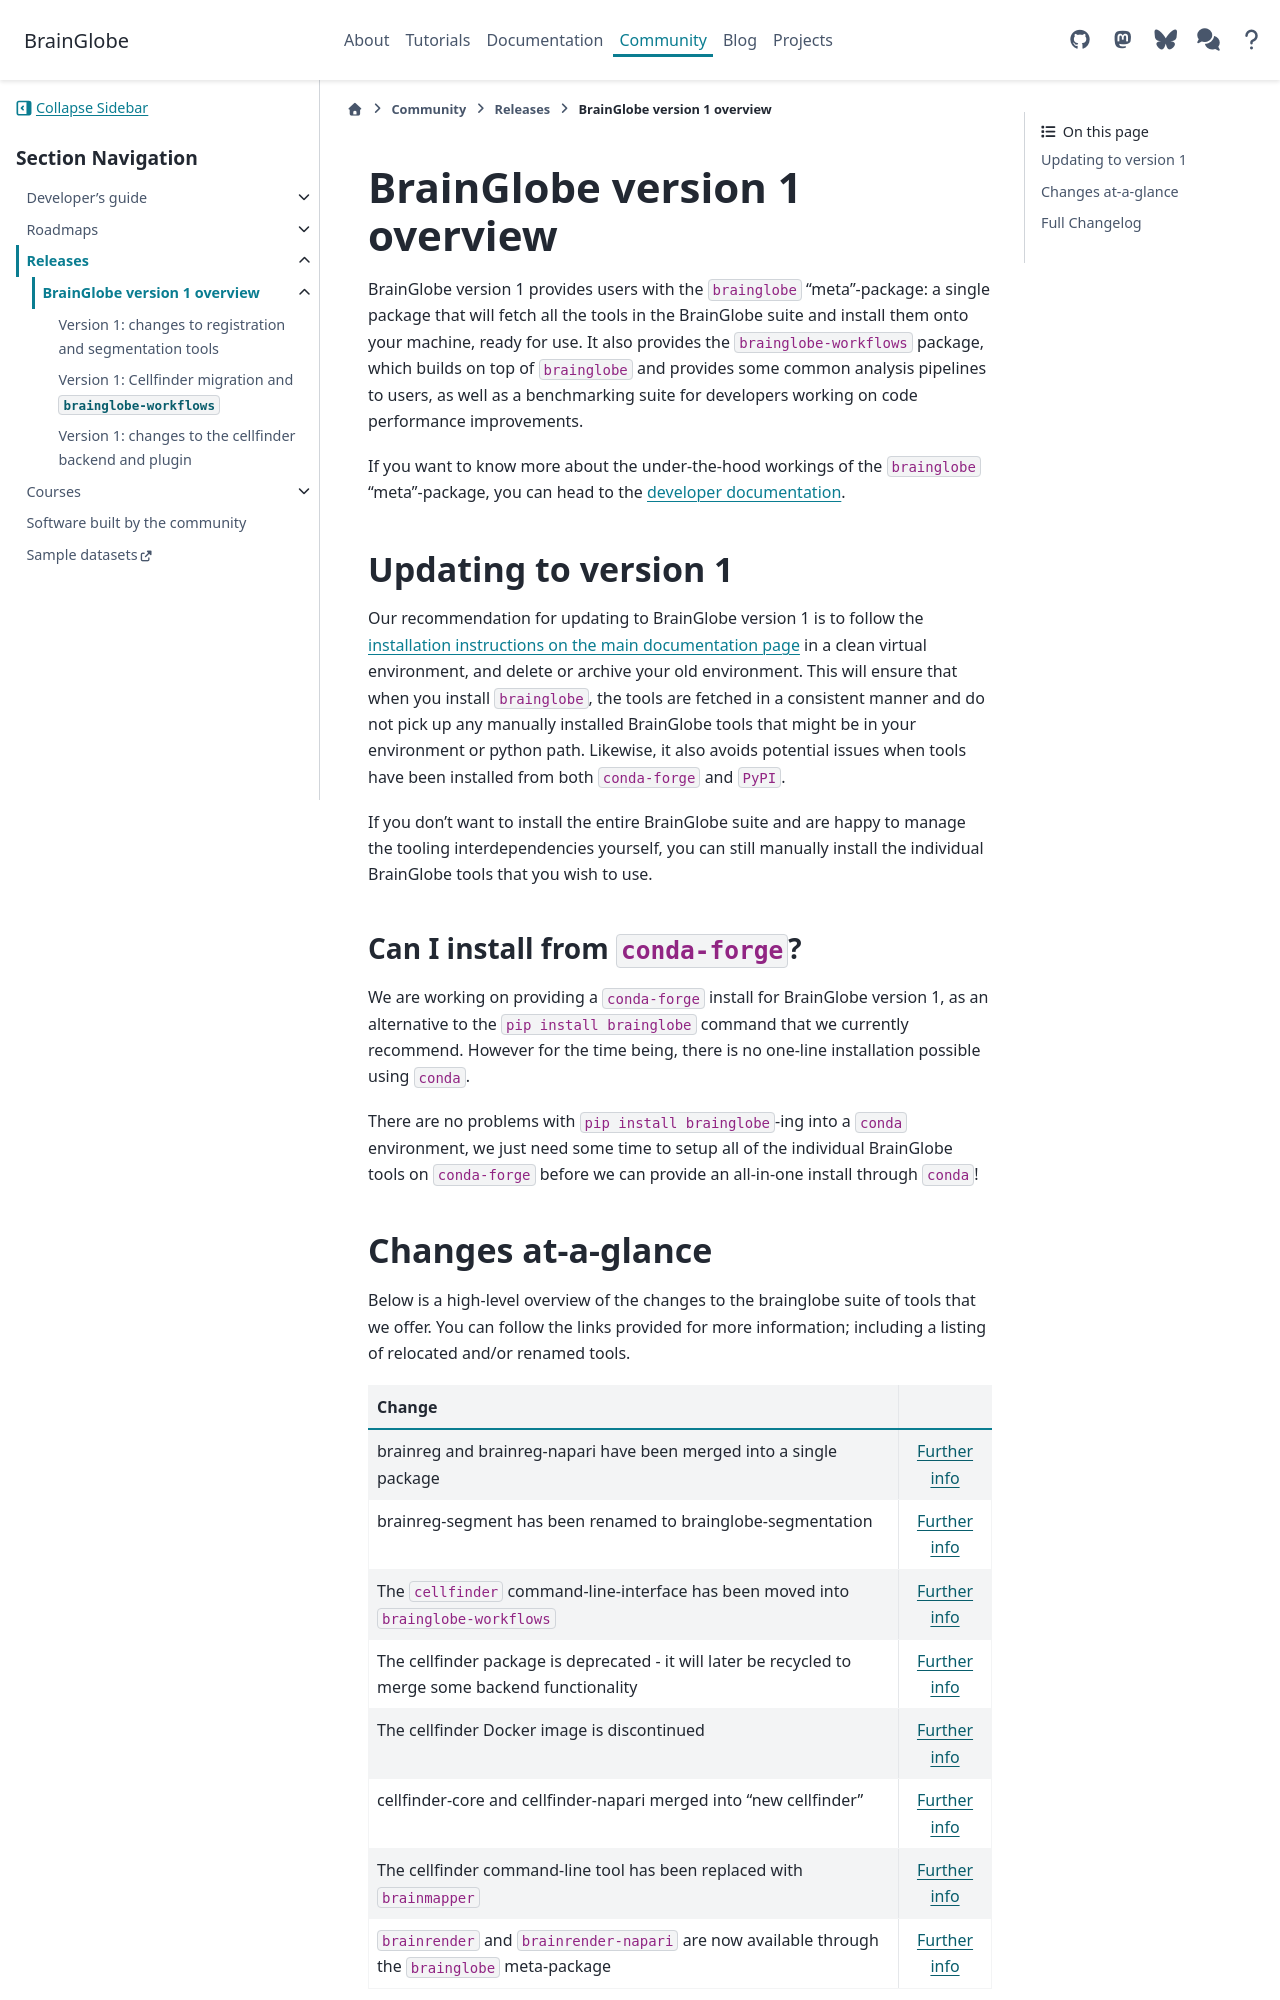

repository: brainglobe/brainglobe.github.io · page: community/releases/v1/index.html · generator: sphinx

# BrainGlobe version 1 overview

BrainGlobe version 1 provides users with the `brainglobe` "meta"-package: a single package that will fetch all the tools in the BrainGlobe suite and install them onto your machine, ready for use.
It also provides the `brainglobe-workflows` package, which builds on top of `brainglobe` and provides some common analysis pipelines to users, as well as a benchmarking suite for developers working on code performance improvements.

If you want to know more about the under-the-hood workings of the `brainglobe` "meta"-package, you can head to the [developer documentation](/community/developers/repositories/brainglobe-meta/index).

## Updating to version 1

Our recommendation for updating to BrainGlobe version 1 is to follow the [installation instructions on the main documentation page](/documentation/index.md#installing-brainglobe) in a clean virtual environment, and delete or archive your old environment.
This will ensure that when you install `brainglobe`, the tools are fetched in a consistent manner and do not pick up any manually installed BrainGlobe tools that might be in your environment or python path.
Likewise, it also avoids potential issues when tools have been installed from both `conda-forge` and `PyPI`.

If you don't want to install the entire BrainGlobe suite and are happy to manage the tooling interdependencies yourself, you can still manually install the individual BrainGlobe tools that you wish to use.

### Can I install from `conda-forge`?

We are working on providing a `conda-forge` install for BrainGlobe version 1, as an alternative to the `pip install brainglobe` command that we currently recommend.
However for the time being, there is no one-line installation possible using `conda`.

There are no problems with `pip install brainglobe`-ing into a `conda` environment, we just need some time to setup all of the individual BrainGlobe tools on `conda-forge` before we can provide an all-in-one install through `conda`!

## Changes at-a-glance

Below is a high-level overview of the changes to the brainglobe suite of tools that we offer.
You can follow the links provided for more information; including a listing of relocated and/or renamed tools.

| Change |   |
|--------|:-:|
brainreg and brainreg-napari have been merged into a single package | [Further info](brainreg.md#brainreg-and-brainreg-napari) |
brainreg-segment has been renamed to brainglobe-segmentation | [Further info](brainreg.md#brainreg-segment) |
The `cellfinder` command-line-interface has been moved into `brainglobe-workflows` | [Further info](cellfinder-migration.md) |
The cellfinder package is deprecated - it will later be recycled to merge some backend functionality | [Further info](cellfinder-migration.md#cellfinder-repository) |
The cellfinder Docker image is discontinued | [Further info](cellfinder-migration.md#cellfinder-docker-image) |
cellfinder-core and cellfinder-napari merged into "new cellfinder" | [Further info](cellfinder-core-and-plugin-merge.md) |
The cellfinder command-line tool has been replaced with `brainmapper` | [Further info](cellfinder-core-and-plugin-merge.md) |
`brainrender` and `brainrender-napari` are now available through the `brainglobe` meta-package | [Further info](/blog/version1/version_1_released.md)

```{toctree}
:maxdepth: 1
:glob:

brainreg
cellfinder-migration
cellfinder-core-and-plugin-merge
```
